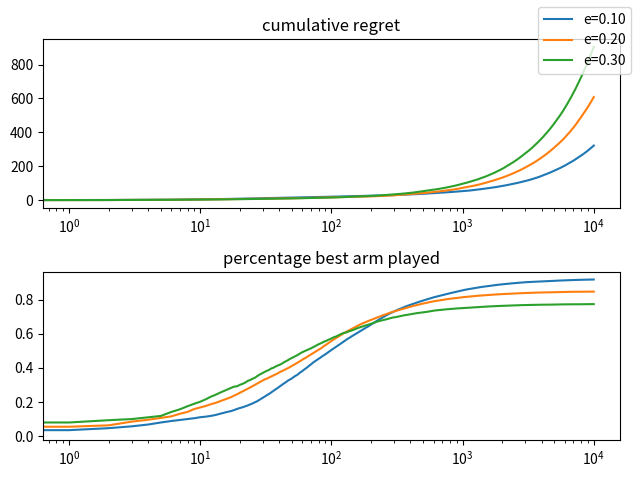

Here is the Python script that generated this plot:
import numpy as np
import matplotlib.pyplot as plt
import scipy.stats as spst

# K-armed Bernoulli bandit
# means: List of reward means
# strat: epsilon-greedy (0) or UCB (1)
# M rounds of simulation, each for T timesteps

def bernoulli_bandit(means, strat, param, M, T):
    best = np.argmax(means)
    K = len(means)

    regrets = np.zeros((M,T))
    bestArmFreq = np.zeros((M,T))
    bestArmQ = np.zeros((M,T))

    for m in range(M):
        # Keep track of action values and action counts
        Q = np.zeros(K)
        N = np.zeros(K)

        for t in range(T):
            # Action selection depending on strategy
            if strat == 0:
                if np.random.random() < param:
                    arm = np.random.randint(0, K)
                else: 
                    arm = np.argmax(Q)
            else:                
                arm = np.argmax(Q+param*np.sqrt(np.log(t+1)/(N+1)))

            # Reward and Q value update
            reward = np.random.binomial(1, means[arm])
            N[arm] += 1
            Q[arm] += 1/N[arm]*(reward-Q[arm])

            # Track frequency of choosing best arm and actual regret
            if arm == best:
                regrets[m,t] = 0
            else:
                regrets[m,t] = np.random.binomial(1,means[best])-reward
            bestArmFreq[m,t] = N[best]/(t+1)
            bestArmQ[m,t] = Q[best]

    return np.mean(regrets,axis=0), np.mean(bestArmFreq,axis=0)


def execute(means, strat, params=[0.1, 0.2, 0.3], M=100, T=10000):
    f = plt.figure()
    ax1 = f.add_subplot(211)
    ax2 = f.add_subplot(212, sharex=ax1)

    for p in params:
        regrets, bestArmFreq = bernoulli_bandit(means, strat, p, M, T)

        # Plot cumulative regret
        cum_regrets = np.cumsum(regrets)
        if strat == 0:
            ax1.plot(cum_regrets, label=f"e={p:.2f}")
        else:
            ax1.plot(cum_regrets, label=f"c={p:.2f}")

        # Plot best arm frequency
        ax2.plot(bestArmFreq)

        # Print final values
        final_cum_regret = cum_regrets[-1]
        final_pct_best_arm = bestArmFreq[-1]
        print(
            f"Param = {p:.2f} | Final Cumulative Regret: {final_cum_regret:.2f} | "
            f"Final % Best Arm Played: {final_pct_best_arm:.2f}"
        )

    ax1.set_xscale("log", base=10)
    ax1.set_title("cumulative regret")
    ax2.set_title("percentage best arm played")
    f.legend()
    f.tight_layout()
    plt.show()


execute(means=[0.2, 0.4, 0.6, 0.8], strat=0)
